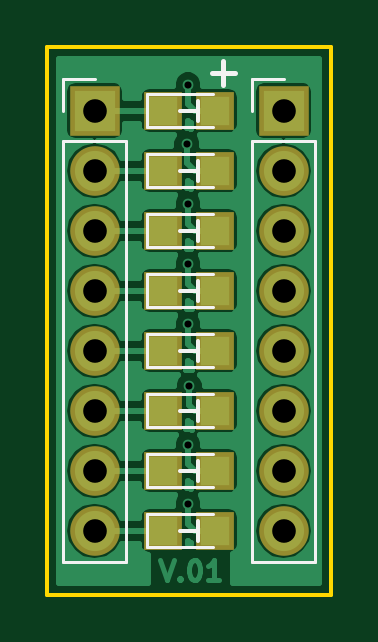
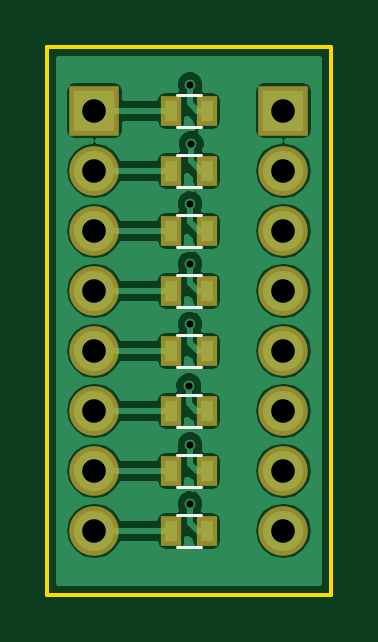
Circuit board: 10 layer files. Board 12.0 x 23.2 mm.
- bottom_copper: LED_R-B.Cu.gbl (31889 bytes)
- bottom_mask: LED_R-B.Mask.gbs (1245 bytes)
- paste: LED_R-B.Paste.gbp (802 bytes)
- bottom_silk: LED_R-B.SilkS.gbo (1253 bytes)
- outline: LED_R-Edge.Cuts.gko (564 bytes)
- top_copper: LED_R-F.Cu.gtl (31848 bytes)
- top_mask: LED_R-F.Mask.gts (1245 bytes)
- paste: LED_R-F.Paste.gtp (802 bytes)
- top_silk: LED_R-F.SilkS.gto (2996 bytes)
- drill: LED_R.drl (486 bytes)

=== bottom_copper: LED_R-B.Cu.gbl (31889 bytes, source omitted) ===
=== bottom_mask: LED_R-B.Mask.gbs ===
%TF.GenerationSoftware,KiCad,Pcbnew,4.0.7*%
%TF.CreationDate,2017-11-27T18:36:53+08:00*%
%TF.ProjectId,LED_R,4C45445F522E6B696361645F70636200,rev?*%
%TF.FileFunction,Soldermask,Bot*%
%FSLAX46Y46*%
G04 Gerber Fmt 4.6, Leading zero omitted, Abs format (unit mm)*
G04 Created by KiCad (PCBNEW 4.0.7) date 11/27/17 18:36:53*
%MOMM*%
%LPD*%
G01*
G04 APERTURE LIST*
%ADD10C,0.100000*%
%ADD11R,2.100000X2.100000*%
%ADD12O,2.100000X2.100000*%
%ADD13R,0.900000X1.300000*%
G04 APERTURE END LIST*
D10*
D11*
X9997600Y-2709200D03*
D12*
X9997600Y-5249200D03*
X9997600Y-7789200D03*
X9997600Y-10329200D03*
X9997600Y-12869200D03*
X9997600Y-15409200D03*
X9997600Y-17949200D03*
X9997600Y-20489200D03*
D11*
X1997600Y-2709200D03*
D12*
X1997600Y-5249200D03*
X1997600Y-7789200D03*
X1997600Y-10329200D03*
X1997600Y-12869200D03*
X1997600Y-15409200D03*
X1997600Y-17949200D03*
X1997600Y-20489200D03*
D13*
X5247600Y-2709200D03*
X6747600Y-2709200D03*
X5247600Y-5249200D03*
X6747600Y-5249200D03*
X5247600Y-7789200D03*
X6747600Y-7789200D03*
X5247600Y-10329200D03*
X6747600Y-10329200D03*
X5247600Y-12869200D03*
X6747600Y-12869200D03*
X5247600Y-15409200D03*
X6747600Y-15409200D03*
X5247600Y-17949200D03*
X6747600Y-17949200D03*
X5247600Y-20489200D03*
X6747600Y-20489200D03*
M02*

=== paste: LED_R-B.Paste.gbp ===
%TF.GenerationSoftware,KiCad,Pcbnew,4.0.7*%
%TF.CreationDate,2017-11-27T18:36:53+08:00*%
%TF.ProjectId,LED_R,4C45445F522E6B696361645F70636200,rev?*%
%TF.FileFunction,Paste,Bot*%
%FSLAX46Y46*%
G04 Gerber Fmt 4.6, Leading zero omitted, Abs format (unit mm)*
G04 Created by KiCad (PCBNEW 4.0.7) date 11/27/17 18:36:53*
%MOMM*%
%LPD*%
G01*
G04 APERTURE LIST*
%ADD10C,0.100000*%
%ADD11R,0.500000X0.900000*%
G04 APERTURE END LIST*
D10*
D11*
X5247600Y-2709200D03*
X6747600Y-2709200D03*
X5247600Y-5249200D03*
X6747600Y-5249200D03*
X5247600Y-7789200D03*
X6747600Y-7789200D03*
X5247600Y-10329200D03*
X6747600Y-10329200D03*
X5247600Y-12869200D03*
X6747600Y-12869200D03*
X5247600Y-15409200D03*
X6747600Y-15409200D03*
X5247600Y-17949200D03*
X6747600Y-17949200D03*
X5247600Y-20489200D03*
X6747600Y-20489200D03*
M02*

=== bottom_silk: LED_R-B.SilkS.gbo ===
%TF.GenerationSoftware,KiCad,Pcbnew,4.0.7*%
%TF.CreationDate,2017-11-27T18:36:53+08:00*%
%TF.ProjectId,LED_R,4C45445F522E6B696361645F70636200,rev?*%
%TF.FileFunction,Legend,Bot*%
%FSLAX46Y46*%
G04 Gerber Fmt 4.6, Leading zero omitted, Abs format (unit mm)*
G04 Created by KiCad (PCBNEW 4.0.7) date 11/27/17 18:36:53*
%MOMM*%
%LPD*%
G01*
G04 APERTURE LIST*
%ADD10C,0.100000*%
%ADD11C,0.120000*%
%ADD12C,0.150000*%
G04 APERTURE END LIST*
D10*
D11*
X6497600Y-2029200D02*
X5497600Y-2029200D01*
X5497600Y-3389200D02*
X6497600Y-3389200D01*
X6497600Y-4569200D02*
X5497600Y-4569200D01*
X5497600Y-5929200D02*
X6497600Y-5929200D01*
X6497600Y-7109200D02*
X5497600Y-7109200D01*
X5497600Y-8469200D02*
X6497600Y-8469200D01*
X6497600Y-9649200D02*
X5497600Y-9649200D01*
X5497600Y-11009200D02*
X6497600Y-11009200D01*
X6497600Y-12189200D02*
X5497600Y-12189200D01*
X5497600Y-13549200D02*
X6497600Y-13549200D01*
X6497600Y-14729200D02*
X5497600Y-14729200D01*
X5497600Y-16089200D02*
X6497600Y-16089200D01*
X6497600Y-17269200D02*
X5497600Y-17269200D01*
X5497600Y-18629200D02*
X6497600Y-18629200D01*
X6497600Y-19809200D02*
X5497600Y-19809200D01*
X5497600Y-21169200D02*
X6497600Y-21169200D01*
D10*
D12*
D10*
D12*
D10*
D12*
D10*
D12*
D10*
D12*
D10*
D12*
D10*
D12*
D10*
D12*
M02*

=== outline: LED_R-Edge.Cuts.gko ===
%TF.GenerationSoftware,KiCad,Pcbnew,4.0.7*%
%TF.CreationDate,2017-11-27T18:36:53+08:00*%
%TF.ProjectId,LED_R,4C45445F522E6B696361645F70636200,rev?*%
%TF.FileFunction,Profile,NP*%
%FSLAX46Y46*%
G04 Gerber Fmt 4.6, Leading zero omitted, Abs format (unit mm)*
G04 Created by KiCad (PCBNEW 4.0.7) date 11/27/17 18:36:53*
%MOMM*%
%LPD*%
G01*
G04 APERTURE LIST*
%ADD10C,0.100000*%
%ADD11C,0.150000*%
G04 APERTURE END LIST*
D10*
D11*
X0Y-23200000D02*
X0Y0D01*
X12000000Y-23200000D02*
X0Y-23200000D01*
X12000000Y0D02*
X12000000Y-23200000D01*
X0Y0D02*
X12000000Y0D01*
M02*

=== top_copper: LED_R-F.Cu.gtl (31848 bytes, source omitted) ===
=== top_mask: LED_R-F.Mask.gts ===
%TF.GenerationSoftware,KiCad,Pcbnew,4.0.7*%
%TF.CreationDate,2017-11-27T18:36:53+08:00*%
%TF.ProjectId,LED_R,4C45445F522E6B696361645F70636200,rev?*%
%TF.FileFunction,Soldermask,Top*%
%FSLAX46Y46*%
G04 Gerber Fmt 4.6, Leading zero omitted, Abs format (unit mm)*
G04 Created by KiCad (PCBNEW 4.0.7) date 11/27/17 18:36:53*
%MOMM*%
%LPD*%
G01*
G04 APERTURE LIST*
%ADD10C,0.100000*%
%ADD11R,1.600000X1.600000*%
%ADD12R,2.100000X2.100000*%
%ADD13O,2.100000X2.100000*%
G04 APERTURE END LIST*
D10*
D11*
X7097600Y-20489200D03*
X4897600Y-20489200D03*
X7097600Y-17949200D03*
X4897600Y-17949200D03*
X7097600Y-15409200D03*
X4897600Y-15409200D03*
X7097600Y-12869200D03*
X4897600Y-12869200D03*
X7097600Y-10329200D03*
X4897600Y-10329200D03*
X7097600Y-7789200D03*
X4897600Y-7789200D03*
X7097600Y-5249200D03*
X4897600Y-5249200D03*
X7097600Y-2709200D03*
X4897600Y-2709200D03*
D12*
X9997600Y-2709200D03*
D13*
X9997600Y-5249200D03*
X9997600Y-7789200D03*
X9997600Y-10329200D03*
X9997600Y-12869200D03*
X9997600Y-15409200D03*
X9997600Y-17949200D03*
X9997600Y-20489200D03*
D12*
X1997600Y-2709200D03*
D13*
X1997600Y-5249200D03*
X1997600Y-7789200D03*
X1997600Y-10329200D03*
X1997600Y-12869200D03*
X1997600Y-15409200D03*
X1997600Y-17949200D03*
X1997600Y-20489200D03*
M02*

=== paste: LED_R-F.Paste.gtp ===
%TF.GenerationSoftware,KiCad,Pcbnew,4.0.7*%
%TF.CreationDate,2017-11-27T18:36:53+08:00*%
%TF.ProjectId,LED_R,4C45445F522E6B696361645F70636200,rev?*%
%TF.FileFunction,Paste,Top*%
%FSLAX46Y46*%
G04 Gerber Fmt 4.6, Leading zero omitted, Abs format (unit mm)*
G04 Created by KiCad (PCBNEW 4.0.7) date 11/27/17 18:36:53*
%MOMM*%
%LPD*%
G01*
G04 APERTURE LIST*
%ADD10C,0.100000*%
%ADD11R,1.200000X1.200000*%
G04 APERTURE END LIST*
D10*
D11*
X7097600Y-20489200D03*
X4897600Y-20489200D03*
X7097600Y-17949200D03*
X4897600Y-17949200D03*
X7097600Y-15409200D03*
X4897600Y-15409200D03*
X7097600Y-12869200D03*
X4897600Y-12869200D03*
X7097600Y-10329200D03*
X4897600Y-10329200D03*
X7097600Y-7789200D03*
X4897600Y-7789200D03*
X7097600Y-5249200D03*
X4897600Y-5249200D03*
X7097600Y-2709200D03*
X4897600Y-2709200D03*
M02*

=== top_silk: LED_R-F.SilkS.gto ===
%TF.GenerationSoftware,KiCad,Pcbnew,4.0.7*%
%TF.CreationDate,2017-11-27T18:36:53+08:00*%
%TF.ProjectId,LED_R,4C45445F522E6B696361645F70636200,rev?*%
%TF.FileFunction,Legend,Top*%
%FSLAX46Y46*%
G04 Gerber Fmt 4.6, Leading zero omitted, Abs format (unit mm)*
G04 Created by KiCad (PCBNEW 4.0.7) date 11/27/17 18:36:53*
%MOMM*%
%LPD*%
G01*
G04 APERTURE LIST*
%ADD10C,0.100000*%
%ADD11C,0.200000*%
%ADD12C,0.150000*%
%ADD13C,0.120000*%
G04 APERTURE END LIST*
D10*
D11*
X7950000Y-1100000D02*
X6950000Y-1100000D01*
X7450000Y-1600000D02*
X7450000Y-600000D01*
D12*
X5597600Y-20489200D02*
X6367600Y-20489200D01*
X6367600Y-20089200D02*
X6367600Y-20919200D01*
D13*
X4197600Y-19789200D02*
X4197600Y-21189200D01*
X4197600Y-21189200D02*
X6997600Y-21189200D01*
X4197600Y-19789200D02*
X6997600Y-19789200D01*
D12*
X5597600Y-17949200D02*
X6367600Y-17949200D01*
X6367600Y-17549200D02*
X6367600Y-18379200D01*
D13*
X4197600Y-17249200D02*
X4197600Y-18649200D01*
X4197600Y-18649200D02*
X6997600Y-18649200D01*
X4197600Y-17249200D02*
X6997600Y-17249200D01*
D12*
X5597600Y-15409200D02*
X6367600Y-15409200D01*
X6367600Y-15009200D02*
X6367600Y-15839200D01*
D13*
X4197600Y-14709200D02*
X4197600Y-16109200D01*
X4197600Y-16109200D02*
X6997600Y-16109200D01*
X4197600Y-14709200D02*
X6997600Y-14709200D01*
D12*
X5597600Y-12869200D02*
X6367600Y-12869200D01*
X6367600Y-12469200D02*
X6367600Y-13299200D01*
D13*
X4197600Y-12169200D02*
X4197600Y-13569200D01*
X4197600Y-13569200D02*
X6997600Y-13569200D01*
X4197600Y-12169200D02*
X6997600Y-12169200D01*
D12*
X5597600Y-10329200D02*
X6367600Y-10329200D01*
X6367600Y-9929200D02*
X6367600Y-10759200D01*
D13*
X4197600Y-9629200D02*
X4197600Y-11029200D01*
X4197600Y-11029200D02*
X6997600Y-11029200D01*
X4197600Y-9629200D02*
X6997600Y-9629200D01*
D12*
X5597600Y-7789200D02*
X6367600Y-7789200D01*
X6367600Y-7389200D02*
X6367600Y-8219200D01*
D13*
X4197600Y-7089200D02*
X4197600Y-8489200D01*
X4197600Y-8489200D02*
X6997600Y-8489200D01*
X4197600Y-7089200D02*
X6997600Y-7089200D01*
D12*
X5597600Y-5249200D02*
X6367600Y-5249200D01*
X6367600Y-4849200D02*
X6367600Y-5679200D01*
D13*
X4197600Y-4549200D02*
X4197600Y-5949200D01*
X4197600Y-5949200D02*
X6997600Y-5949200D01*
X4197600Y-4549200D02*
X6997600Y-4549200D01*
D12*
X5597600Y-2709200D02*
X6367600Y-2709200D01*
X6367600Y-2309200D02*
X6367600Y-3139200D01*
D13*
X4197600Y-2009200D02*
X4197600Y-3409200D01*
X4197600Y-3409200D02*
X6997600Y-3409200D01*
X4197600Y-2009200D02*
X6997600Y-2009200D01*
X8667600Y-21819200D02*
X11327600Y-21819200D01*
X8667600Y-3979200D02*
X8667600Y-21819200D01*
X11327600Y-3979200D02*
X11327600Y-21819200D01*
X8667600Y-3979200D02*
X11327600Y-3979200D01*
X8667600Y-2709200D02*
X8667600Y-1379200D01*
X8667600Y-1379200D02*
X9997600Y-1379200D01*
X667600Y-21819200D02*
X3327600Y-21819200D01*
X667600Y-3979200D02*
X667600Y-21819200D01*
X3327600Y-3979200D02*
X3327600Y-21819200D01*
X667600Y-3979200D02*
X3327600Y-3979200D01*
X667600Y-2709200D02*
X667600Y-1379200D01*
X667600Y-1379200D02*
X1997600Y-1379200D01*
D10*
D12*
D10*
D12*
M02*

=== drill: LED_R.drl ===
M48
;DRILL file {KiCad 4.0.7} date 11/27/17 18:36:43
;FORMAT={-:-/ absolute / metric / decimal}
FMAT,2
METRIC,TZ
T1C0.300
T2C1.000
%
G90
G05
M71
T1
X5.9Y-4.1
X5.95Y-1.6
X5.95Y-6.65
X5.95Y-9.2
X5.95Y-11.75
X5.95Y-16.85
X5.95Y-19.35
X6.Y-14.35
T2
X1.998Y-2.709
X1.998Y-5.249
X1.998Y-7.789
X1.998Y-10.329
X1.998Y-12.869
X1.998Y-15.409
X1.998Y-17.949
X1.998Y-20.489
X9.998Y-2.709
X9.998Y-5.249
X9.998Y-7.789
X9.998Y-10.329
X9.998Y-12.869
X9.998Y-15.409
X9.998Y-17.949
X9.998Y-20.489
T0
M30

